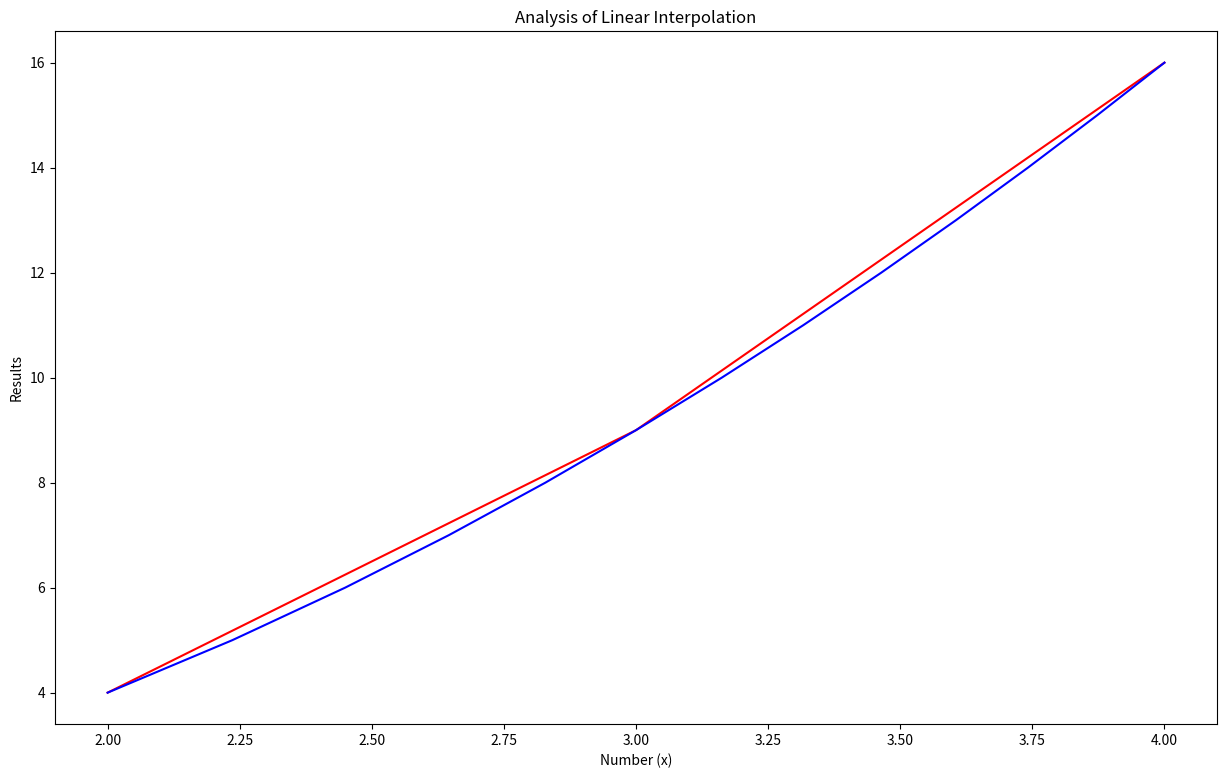

Write the Python code that produced this figure.
import matplotlib.pyplot as plt
import numpy as np
import random

def approx_sqrt(i):
    a = int(i**0.5)
    b = ((a+1)**2)-(a**2)
    b = a+((i-a**2)/b)
    return b

def approx_sqrt2(i):
    g = random.randint(1,i)
    while True:
        g = (g + i/g) / 2

        if abs(g*g - i) < 1e-6:
            break
    return g

x_vals = np.arange(4, 17)
y2 = [approx_sqrt2(x) for x in x_vals]
errors = [abs(approx_sqrt(x)) for x in x_vals]
plt.figure(figsize=(15, 9))
plt.plot(errors,x_vals, color='red')
plt.plot(y2,x_vals,color='blue')
plt.title("Analysis of Linear Interpolation")
plt.xlabel("Number (x)")
plt.ylabel("Results")
plt.savefig('Comparison.png')
